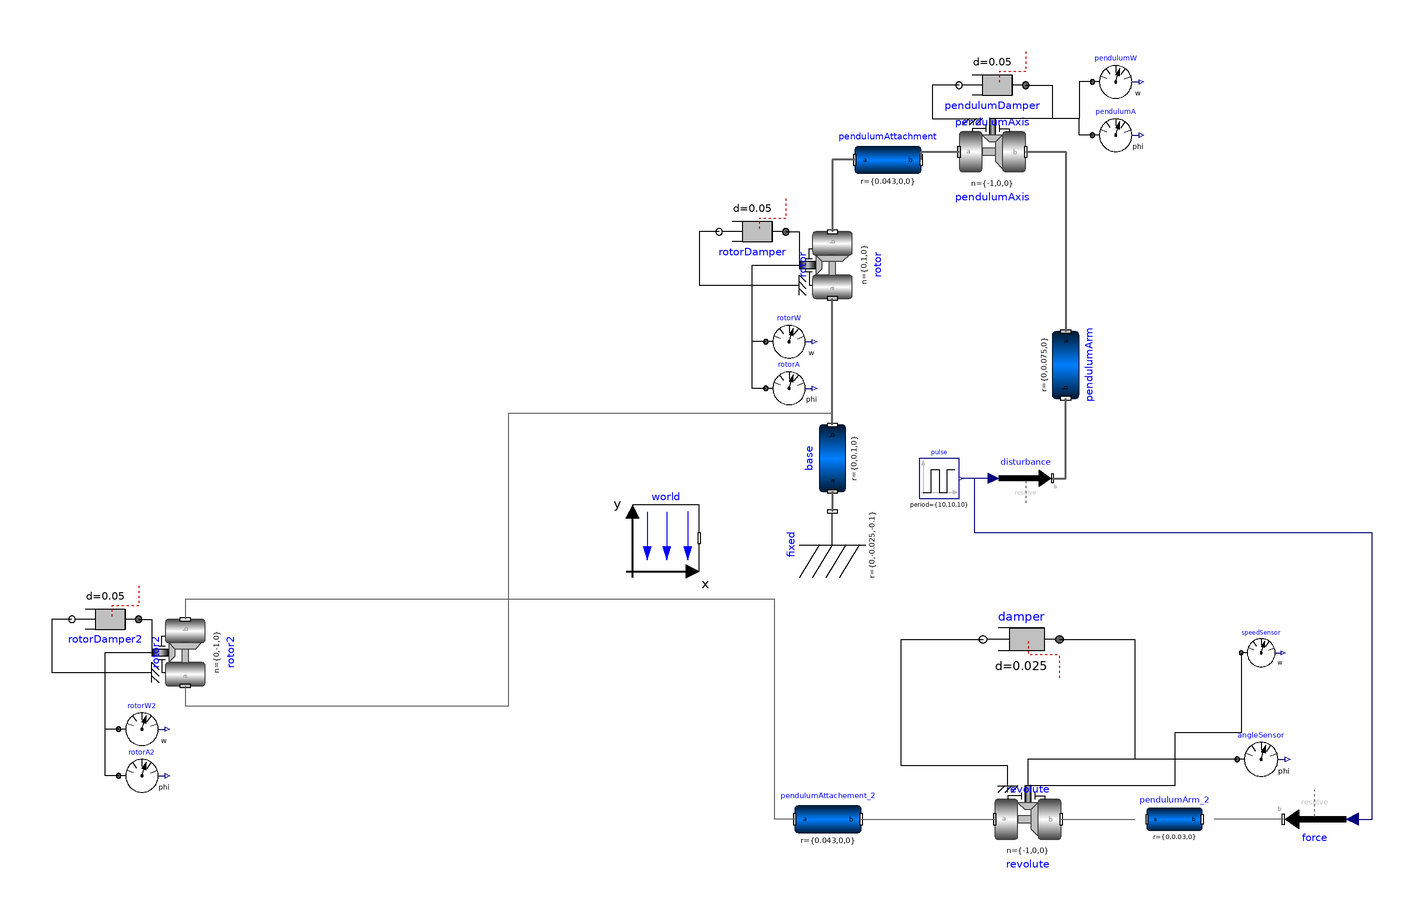

Above is the diagram view of the following Modelica model: its components placed by their Placement annotations and its connect equations drawn as lines.

model FurutaPendulum "Furuta pendulum"
    
    parameter Real pendulumA_start = -Modelica.Constants.pi;
    
    model ControllerLQR
      Modelica.Blocks.Interfaces.RealInput phi, dphi, theta1, dtheta1, theta2, dtheta2;
      Modelica.Blocks.Interfaces.RealOutput u(start=0);
      Real x[6];
    equation
      x = {phi+3.14/2, dphi, theta1+3.14, dtheta1, theta2+3.14, dtheta2};
    end ControllerLQR;
    
    inner Modelica.Mechanics.MultiBody.World world(
      axisLength(displayUnit="mm"),
      axisDiameter(displayUnit="mm"),
      nominalLength(displayUnit="mm") = 0.1)
                                annotation (Placement(transformation(extent={{-114.66666666666667,-33.599999999999994},{-94.66666666666667,-13.599999999999994}},   rotation=0.0,origin = {0.0,0.0})));
    Modelica.Mechanics.MultiBody.Joints.Revolute rotor(
      a(fixed=false),
      w(fixed=true),
      cylinderLength(displayUnit="mm") = 0.015,
      cylinderColor={0,0,0},
      cylinderDiameter(displayUnit="mm") = 0.0605,
      useAxisFlange=true,
      n={0,1,0},
      phi(fixed=true, start=-1.5707963267949)) annotation (Placement(
          transformation(
          origin={-54.66666666666667,58.400000000000006},
          extent={{-10.0,-10.000000000000004},{10.0,10.000000000000004}},
          rotation=90.0)));
    Modelica.Mechanics.MultiBody.Joints.Revolute pendulumAxis(
      a(fixed=false),
      w(fixed=true),
      cylinderLength(displayUnit="mm") = 0.005,
      cylinderDiameter(displayUnit="mm") = 0.005,
      cylinderColor={200,200,200},
      useAxisFlange=true,
      n={-1,0,0},
      phi(
        fixed=true,
        start=3.14159265358978999667,
        displayUnit="rad")) annotation (Placement(transformation(extent={{-16.666666666666668,82.4},{3.333333333333332,102.4}}, rotation=0.0,origin = {0.0,0.0})));
    Modelica.Mechanics.MultiBody.Parts.BodyCylinder base(
      r(displayUnit="mm") = {0,0.1,0},
      r_shape(displayUnit="mm") = {0,0,0},
      diameter(displayUnit="mm") = 0.06,
      color={155,155,155},
      r_0(displayUnit="mm", fixed=true)) annotation (Placement(transformation(
          extent={{-10.0,-10.0},{10.0,10.0}},
          rotation=90.0,
          origin={-54.66666666666667,0.3999999999999986})));
    Modelica.Mechanics.MultiBody.Parts.BodyCylinder pendulumArm(
      r_shape(displayUnit="mm") = {0,0,0},
      diameter(displayUnit="mm") = 0.005,
      color={200,200,200},
      r(displayUnit="mm") = {0,0.075,0},
      density=3700) annotation (Placement(transformation(
          extent={{-10.0,-10.0},{10.0,10.0}},
          rotation=-90.0,
          origin={15.333333333333329,28.4})));
    Modelica.Mechanics.MultiBody.Parts.Fixed fixed(
      length=0,
      width=0,
      height=0,
      r(displayUnit="mm") = {0,-0.025,-0.1})
      annotation (Placement(transformation(extent={{-10.0,-10.0},{10.0,10.0}},
          rotation=90.0,
          origin={-54.66666666666667,-25.599999999999994})));
    Modelica.Mechanics.Rotational.Components.Damper pendulumDamper(d=0.05)
      annotation (Placement(transformation(
          extent={{-10.0,-10.0},{10.0,10.0}},
          rotation=180.0,
          origin={-6.666666666666668,112.4})));
    Modelica.Mechanics.Rotational.Components.Damper rotorDamper(d=0.05) annotation (
        Placement(transformation(
          extent={{-10.0,-10.0},{10.0,10.0}},
          rotation=180.0,
          origin={-78.66666666666667,68.4})));
    Modelica.Mechanics.MultiBody.Parts.BodyCylinder pendulumAttachment(
      r_shape(displayUnit="mm") = {0,0,0},
      diameter(displayUnit="mm") = 0.005,
      color={155,155,155},
      r(displayUnit="mm") = {0.043,0,0},
      density=3700) annotation (Placement(transformation(
          extent={{-48.0,80.0},{-28.0,100.0}},
          rotation=0.0,
          origin={0.0,0.0})));

    Modelica.Mechanics.Rotational.Sensors.AngleSensor pendulumA
      annotation (Placement(transformation(extent={{23.33333333333333,90.4},{37.33333333333333,104.4}},rotation = 0.0,origin = {0.0,0.0})));
    Modelica.Mechanics.Rotational.Sensors.SpeedSensor pendulumW
      annotation (Placement(transformation(extent={{23.33333333333333,106.4},{37.33333333333333,120.4}},rotation = 0.0,origin = {0.0,0.0})));
    Modelica.Mechanics.Rotational.Sensors.AngleSensor rotorA
      annotation (Placement(transformation(extent={{-74.66666666666667,14.399999999999999},{-60.66666666666667,28.4}},rotation = 0.0,origin = {0.0,0.0})));
    Modelica.Mechanics.Rotational.Sensors.SpeedSensor rotorW
      annotation (Placement(transformation(extent={{-74.66666666666667,28.4},{-60.66666666666667,42.4}},rotation = 0.0,origin = {0.0,0.0})));
    Modelica.Blocks.Sources.Pulse pulse[3](
      startTime={1,1,1},
      width={1,1,1},
      period={10,10,10},
      amplitude={0.025,0,0})   annotation (Placement(transformation(
          extent={{-28.666666666666668,-11.600000000000001},{-16.666666666666668,0.3999999999999986}},
          rotation=0.0,
          origin={0.0,0.0})));
    Modelica.Mechanics.MultiBody.Forces.WorldForce disturbance
      annotation (Placement(transformation(extent={{-4.666666666666671,-13.600000000000001},{11.333333333333329,2.3999999999999986}},rotation = 0.0,origin = {0.0,0.0})));
    .Modelica.Mechanics.MultiBody.Parts.BodyCylinder pendulumAttachement_2(r_0(start = {0.0,0,0}),r(start = {0.1,0,0}) = {0.043,0,0},r_shape = {0.0,0,0},diameter = 0.005,density = 3700,color = {155,155,155}) annotation(Placement(transformation(extent = {{-66.0,-118.0},{-46.0,-98.0}},origin = {0.0,0.0},rotation = 0.0)));
    .Modelica.Mechanics.MultiBody.Parts.BodyCylinder pendulumArm_2(diameter = 0.005,density = 3700,color = {200,200,200},r = {0,0.03,0}) annotation(Placement(transformation(extent = {{36.070363560218894,-116.31649819880333},{59.929636439781106,-99.68350180119667}},origin = {0.0,0.0},rotation = 0.0)));
    .Modelica.Mechanics.MultiBody.Joints.Revolute revolute(useAxisFlange = true,phi(start = 3.14159265358978999667),cylinderLength = 0.005,cylinderDiameter = 0.005,cylinderColor = {200,200,200},n = {-1,0,0}) annotation(Placement(transformation(extent = {{-6.0,-118.0},{14.0,-98.0}},origin = {0.0,0.0},rotation = 0.0)));
    .Modelica.Mechanics.Rotational.Components.Damper damper(d = 0.025) annotation(Placement(transformation(extent = {{13.478180595976475,-66.39734767910947},{-9.478180595976475,-41.60265232089053}},origin = {0.0,0.0},rotation = 0.0)));
    .Modelica.Mechanics.Rotational.Sensors.AngleSensor angleSensor annotation(Placement(transformation(extent = {{66.77706570572273,-97.22293429427727},{81.22293429427727,-82.77706570572273}},origin = {0.0,0.0},rotation = 0.0)));
    .Modelica.Mechanics.Rotational.Sensors.SpeedSensor speedSensor annotation(Placement(transformation(extent = {{67.99184076714495,-64.00815923285505},{80.00815923285505,-51.99184076714495}},origin = {0.0,0.0},rotation = 0.0)));
    .Modelica.Mechanics.MultiBody.Forces.WorldForce force annotation(Placement(transformation(extent = {{99.37940400128075,-98.0},{80.62059599871925,-118.0}},origin = {0.0,0.0},rotation = 0.0)));
    .Modelica.Mechanics.MultiBody.Joints.Revolute rotor2(phi(fixed = true,start = -1.5707963267949),n = {0,-1,0},useAxisFlange = true,cylinderDiameter(displayUnit = "mm") = 0.0605,cylinderColor = {0,0,0},cylinderLength(displayUnit = "mm") = 0.015,w(fixed = true),a(fixed = false)) annotation(Placement(transformation(origin = {-248.8884788755796,-57.9567933655931},extent = {{-10,-10},{10,10}},rotation = 90)));
    .Modelica.Mechanics.Rotational.Components.Damper rotorDamper2(d = 0.05) annotation(Placement(transformation(extent = {{-10,-10},{10,10}},rotation = 180,origin = {-272.8884788755796,-47.9567933655931})));
    .Modelica.Mechanics.Rotational.Sensors.AngleSensor rotorA2 annotation(Placement(transformation(extent = {{-268.8884788755796,-101.95679336559311},{-254.8884788755796,-87.95679336559311}},rotation = 0,origin = {0,0})));
    .Modelica.Mechanics.Rotational.Sensors.SpeedSensor rotorW2 annotation(Placement(transformation(extent = {{-268.8884788755796,-87.95679336559311},{-254.8884788755796,-73.95679336559311}},rotation = 0,origin = {0,0})));
    equation
    connect(pendulumAxis.frame_b, pendulumArm.frame_a) annotation (Line(
        points={{3.3333333333333286,92.4},{15.333333333333329,92.4},{15.333333333333329,38.4}},
        color={95,95,95},
        thickness=0.5,
        smooth=Smooth.None));
    connect(base.frame_b, rotor.frame_a) annotation (Line(
        points={{-54.66666666666667,10.399999999999999},{-54.66666666666667,48.4}},
        color={95,95,95},
        thickness=0.5,
        smooth=Smooth.None));
    connect(base.frame_a, fixed.frame_b) annotation (Line(
        points={{-54.66666666666667,-9.600000000000001},{-54.66666666666667,-15.600000000000001}},
        color={95,95,95},
        thickness=0.5,
        smooth=Smooth.None));
    connect(pendulumDamper.flange_b, pendulumAxis.support) annotation (Line(
        points={{-16.66666666666667,112.4},{-24.66666666666667,112.4},{-24.66666666666667,102.4},{-12.666666666666671,102.4}},
        color={0,0,0},
        smooth=Smooth.None));
    connect(pendulumDamper.flange_a, pendulumAxis.axis) annotation (Line(
        points={{3.3333333333333286,112.4},{11.333333333333329,112.4},{11.333333333333329,102.4},{-6.666666666666671,102.4}},
        color={0,0,0},
        smooth=Smooth.None));
    connect(rotorDamper.flange_a, rotor.axis) annotation (Line(
        points={{-68.66666666666667,68.4},{-64.66666666666667,68.4},{-64.66666666666667,58.4}},
        color={0,0,0},
        smooth=Smooth.None));
    connect(rotorDamper.flange_b, rotor.support) annotation (Line(
        points={{-88.66666666666667,68.4},{-94.66666666666667,68.4},{-94.66666666666667,52.4},{-64.66666666666667,52.4}},
        color={0,0,0},
        smooth=Smooth.None));
    connect(pendulumAttachment.frame_b, pendulumAxis.frame_a) annotation (Line(
        points={{-28,90},{-28,92.4},{-16.66666666666667,92.4}},
        color={95,95,95},
        thickness=0.5,
        smooth=Smooth.None));
    connect(pendulumAttachment.frame_a, rotor.frame_b) annotation (Line(
        points={{-48,90},{-54.66666666666667,90},{-54.66666666666667,68.4}},
        color={95,95,95},
        thickness=0.5,
        smooth=Smooth.None));
    connect(pendulumW.flange, pendulumAxis.axis) annotation (Line(
        points={{23.33333333333333,113.4},{19.33333333333333,113.4},{19.33333333333333,102.4},{-6.666666666666671,102.4}},
        color={0,0,0},
        smooth=Smooth.None));
    connect(pendulumA.flange, pendulumAxis.axis) annotation (Line(
        points={{23.33333333333333,97.4},{19.33333333333333,97.4},{19.33333333333333,102.4},{-6.666666666666671,102.4}},
        color={0,0,0},
        smooth=Smooth.None));
    connect(rotorW.flange, rotor.axis) annotation (Line(
        points={{-74.66666666666667,35.4},{-78.66666666666667,35.4},{-78.66666666666667,58.4},{-64.66666666666667,58.4}},
        color={0,0,0},
        smooth=Smooth.None));
    connect(rotorA.flange, rotor.axis) annotation (Line(
        points={{-74.66666666666667,21.4},{-78.66666666666667,21.4},{-78.66666666666667,58.4},{-64.66666666666667,58.4}},
        color={0,0,0},
        smooth=Smooth.None));
    connect(disturbance.frame_b, pendulumArm.frame_b) annotation (Line(
        points={{11.333333333333329,-5.600000000000001},{15.333333333333329,-5.600000000000001},{15.333333333333329,18.4}},
        color={95,95,95},
        thickness=0.5,
        smooth=Smooth.None));
    connect(pendulumAttachement_2.frame_b,revolute.frame_a) annotation(Line(points = {{-46,-108},{-6,-108}},color = {95,95,95}));
    connect(revolute.frame_b,pendulumArm_2.frame_a) annotation(Line(points = {{14,-108},{36.070363560218894,-108}},color = {95,95,95}));
    connect(damper.flange_a,revolute.axis) annotation(Line(points = {{13.478180595976475,-54},{36,-54},{36,-90},{4,-90},{4,-98}},color = {0,0,0}));
    connect(force.frame_b,pendulumArm_2.frame_b) annotation(Line(points = {{80.62059599871925,-108},{59.929636439781106,-108}},color = {95,95,95}));
    connect(angleSensor.flange,revolute.axis) annotation(Line(points = {{66.77706570572273,-90},{4,-90},{4,-98}},color = {0,0,0}));
    connect(speedSensor.flange,revolute.axis) annotation(Line(points = {{67.99184076714495,-58},{67.99184076714495,-82},{48,-82},{48,-98},{4,-98}},color = {0,0,0}));
    connect(revolute.support,damper.flange_b) annotation(Line(points = {{-2,-98},{-2,-92},{-34,-92},{-34,-54},{-9.478180595976475,-54}},color = {0,0,0}));
    connect(force.force,pulse.y) annotation(Line(points = {{101.2552848015369,-108},{107.2552848015369,-108},{107.2552848015369,-22},{-12,-22},{-12,-5.600000000000001},{-16.06666666666667,-5.600000000000001}},color = {0,0,127}));
    connect(disturbance.force,pulse.y) annotation(Line(points = {{-6.266666666666673,-5.599999999999994},{-16.06666666666667,-5.600000000000001}},color = {0,0,127}));
    connect(rotorDamper2.flange_a,rotor2.axis) annotation(Line(points = {{-262.8884788755796,-47.9567933655931},{-258.8884788755796,-47.9567933655931},{-258.8884788755796,-57.95679336559311}},color = {0,0,0}));
    connect(rotorDamper2.flange_b,rotor2.support) annotation(Line(points = {{-282.8884788755796,-47.9567933655931},{-288.8884788755796,-47.9567933655931},{-288.8884788755796,-63.95679336559311},{-258.8884788755796,-63.95679336559311}},color = {0,0,0}));
    connect(rotorW2.flange,rotor2.axis) annotation(Line(points = {{-268.8884788755796,-80.95679336559311},{-272.8884788755796,-80.95679336559311},{-272.8884788755796,-57.95679336559311},{-258.8884788755796,-57.95679336559311}},color = {0,0,0}));
    connect(rotorA2.flange,rotor2.axis) annotation(Line(points = {{-268.8884788755796,-94.95679336559311},{-272.8884788755796,-94.95679336559311},{-272.8884788755796,-57.95679336559311},{-258.8884788755796,-57.95679336559311}},color = {0,0,0}));
    connect(pendulumAttachement_2.frame_a,rotor2.frame_b) annotation(Line(points = {{-66,-108},{-72,-108},{-72,-41.9567933655931},{-248.8884788755796,-41.9567933655931},{-248.8884788755796,-47.9567933655931}},color = {95,95,95}));
    connect(rotor2.frame_a,base.frame_b) annotation(Line(points = {{-248.8884788755796,-67.9567933655931},{-248.8884788755796,-73.9567933655931},{-151.77757277112315,-73.9567933655931},{-151.77757277112315,14},{-54.66666666666667,14},{-54.66666666666667,10.4}},color = {95,95,95}));
    annotation (
      versionDate="2014-02-04",
      Commands(file="Furuta.mos" "Simulate Furuta pendulum", file="Animate.mos"
          "Animate Furuta pendulum"),
      experiment(NumberOfIntervals=5000, StopTime=10),
      Diagram(coordinateSystem(preserveAspectRatio=false, extent={{-100,-100},{100,
              100}}),     graphics),uses(Modelica(version = "3.2.3")));
end FurutaPendulum;